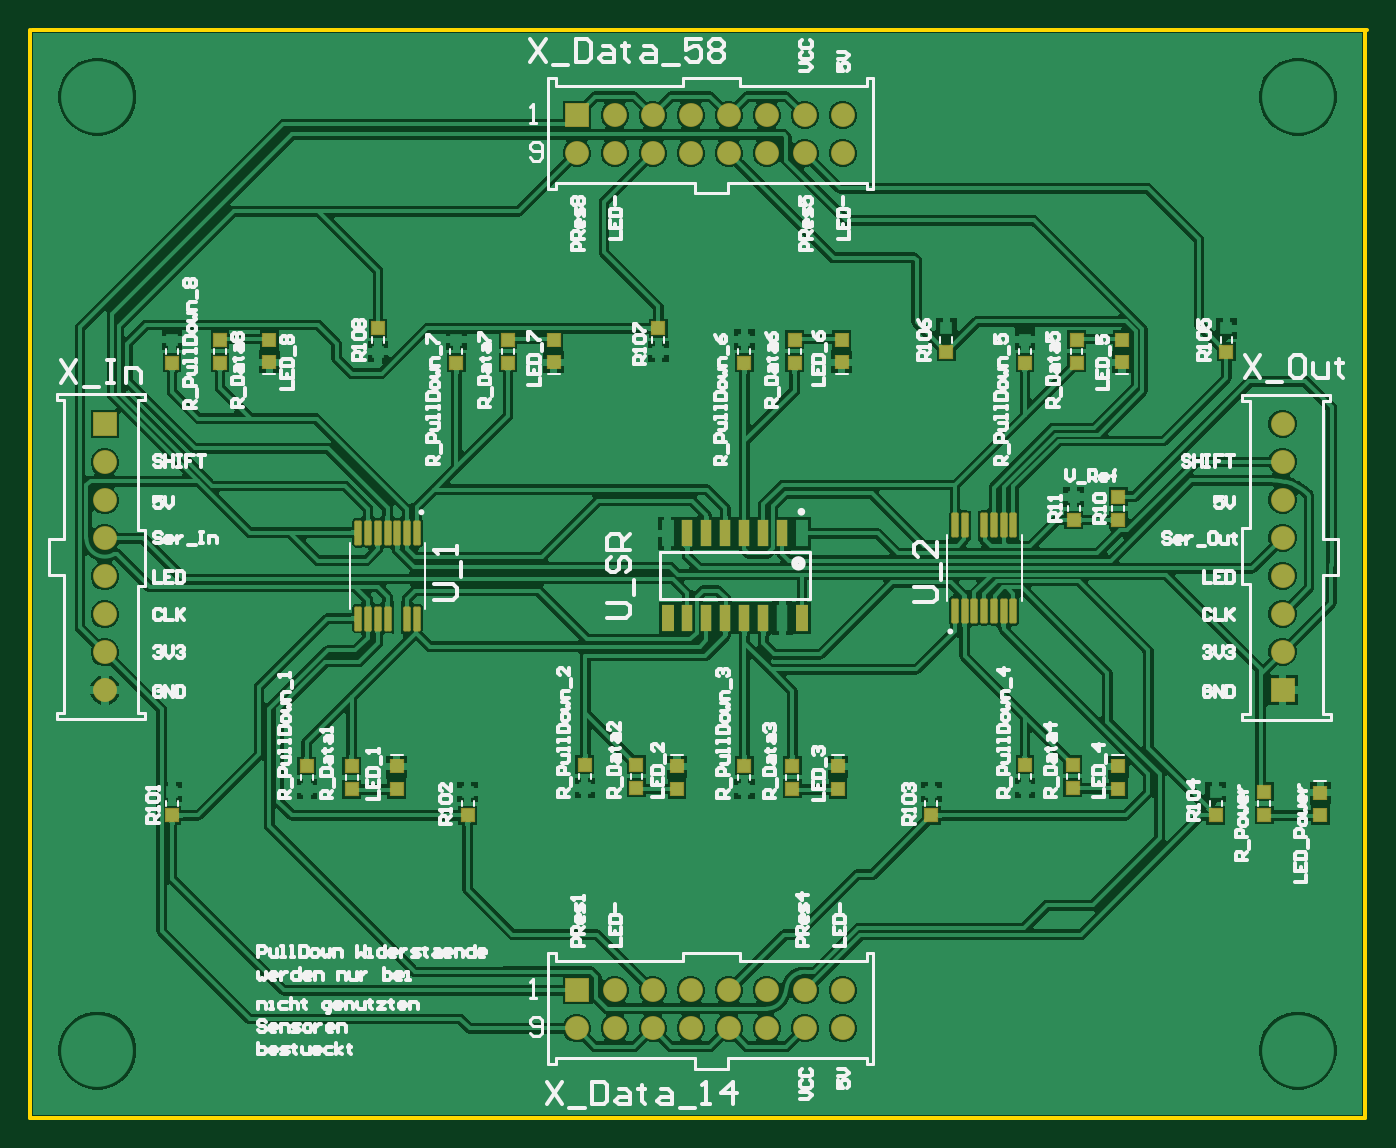
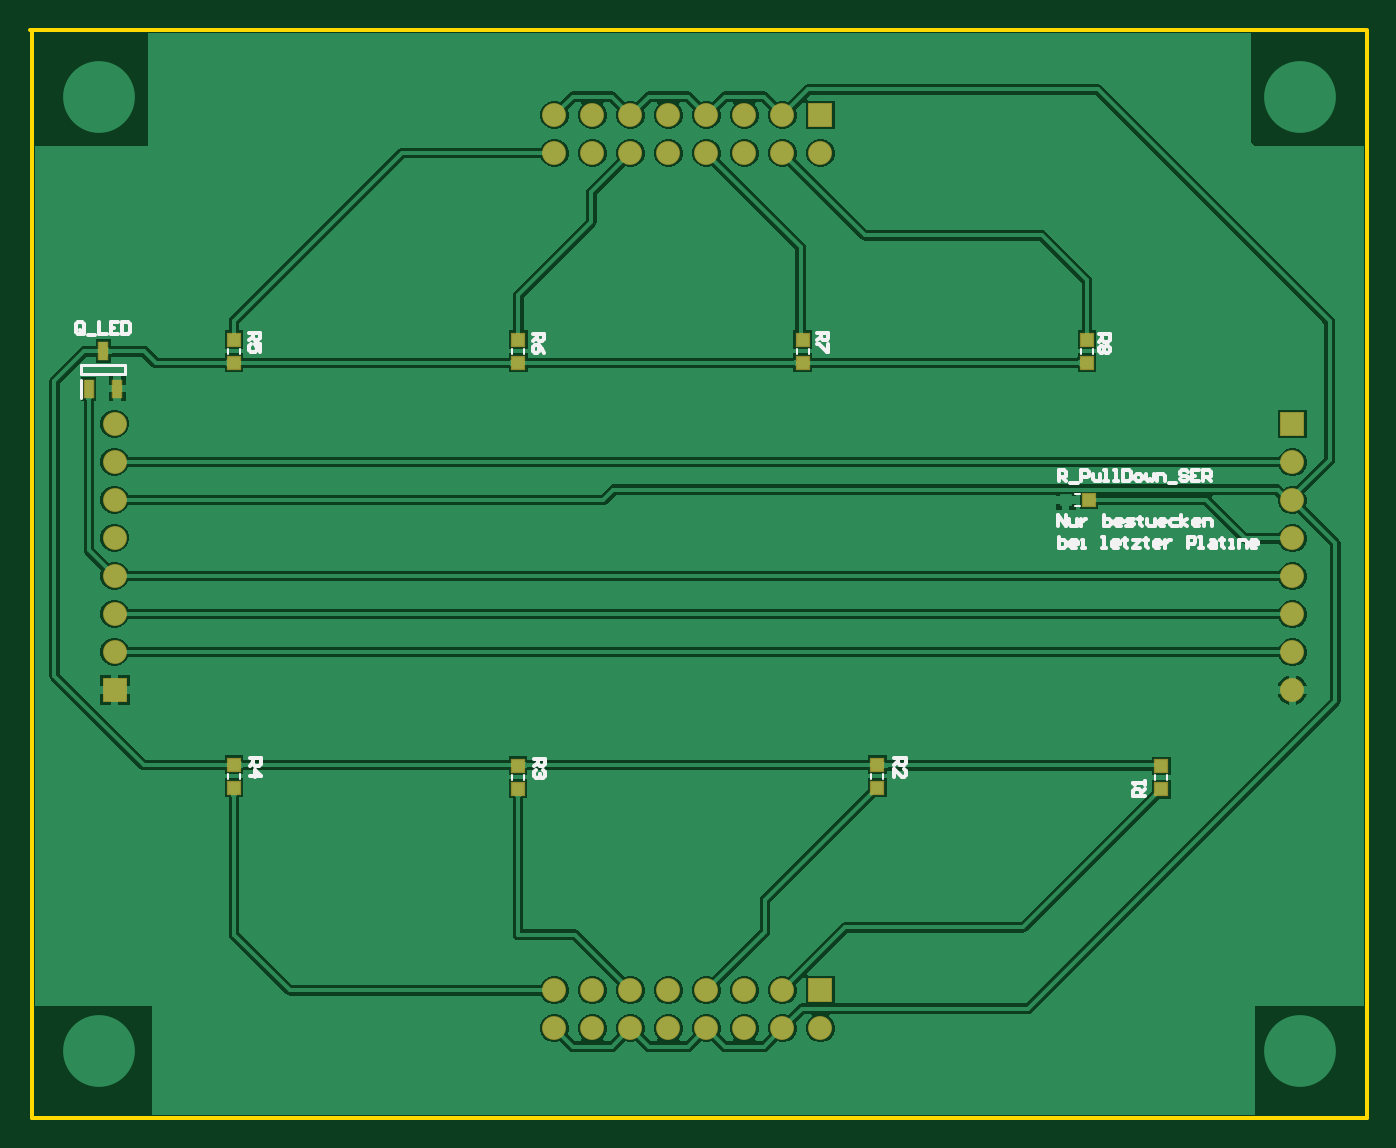
Circuit board: 10 layer files. Board 89.4 x 72.7 mm.
- drill: SR_Träger.DRL (2807 bytes)
- bottom_copper: SR_Träger.GBL (40772 bytes)
- bottom_silk: SR_Träger.GBO (7653 bytes)
- paste: SR_Träger.GBP (774 bytes)
- bottom_mask: SR_Träger.GBS (1780 bytes)
- outline: SR_Träger.GM1 (390 bytes)
- top_copper: SR_Träger.GTL (90741 bytes)
- top_silk: SR_Träger.GTO (48233 bytes)
- paste: SR_Träger.GTP (3032 bytes)
- top_mask: SR_Träger.GTS (3646 bytes)

=== drill: SR_Träger.DRL (2807 bytes, source withheld) ===
=== bottom_copper: SR_Träger.GBL (40772 bytes, source omitted) ===
=== bottom_silk: SR_Träger.GBO (7653 bytes, source omitted) ===
=== paste: SR_Träger.GBP ===
G04*
G04 #@! TF.GenerationSoftware,Altium Limited,Altium Designer,24.5.2 (23)*
G04*
G04 Layer_Color=128*
%FSLAX25Y25*%
%MOIN*%
G70*
G04*
G04 #@! TF.SameCoordinates,F9E145AB-4376-4A3A-B871-3CA844BA1A44*
G04*
G04*
G04 #@! TF.FilePolarity,Positive*
G04*
G01*
G75*
%ADD21R,0.02717X0.02717*%
%ADD22R,0.02717X0.02717*%
%ADD44R,0.01732X0.04095*%
D21*
X223471Y92716D02*
D03*
Y86613D02*
D03*
X298196Y93011D02*
D03*
Y86909D02*
D03*
Y198721D02*
D03*
Y204823D02*
D03*
X223393Y198721D02*
D03*
Y204823D02*
D03*
X73787Y198721D02*
D03*
Y204823D02*
D03*
X148590Y198721D02*
D03*
Y204823D02*
D03*
X128968Y93011D02*
D03*
Y86909D02*
D03*
X54165Y92618D02*
D03*
Y86516D02*
D03*
D22*
X73260Y162598D02*
D03*
X79362D02*
D03*
D44*
X332677Y201772D02*
D03*
X328937Y191929D02*
D03*
X336417D02*
D03*
M02*

=== bottom_mask: SR_Träger.GBS ===
G04*
G04 #@! TF.GenerationSoftware,Altium Limited,Altium Designer,24.5.2 (23)*
G04*
G04 Layer_Color=16711935*
%FSLAX25Y25*%
%MOIN*%
G70*
G04*
G04 #@! TF.SameCoordinates,F9E145AB-4376-4A3A-B871-3CA844BA1A44*
G04*
G04*
G04 #@! TF.FilePolarity,Negative*
G04*
G01*
G75*
%ADD25R,0.03740X0.03740*%
%ADD28R,0.03740X0.03740*%
%ADD29C,0.06299*%
%ADD30R,0.06299X0.06299*%
%ADD31R,0.06299X0.06299*%
%ADD43R,0.02756X0.05118*%
D25*
X223471Y92716D02*
D03*
Y86613D02*
D03*
X298196Y93011D02*
D03*
Y86909D02*
D03*
Y198721D02*
D03*
Y204823D02*
D03*
X223393Y198721D02*
D03*
Y204823D02*
D03*
X73787Y198721D02*
D03*
Y204823D02*
D03*
X148590Y198721D02*
D03*
Y204823D02*
D03*
X128968Y93011D02*
D03*
Y86909D02*
D03*
X54165Y92618D02*
D03*
Y86516D02*
D03*
D28*
X73260Y162598D02*
D03*
D29*
X143886Y23622D02*
D03*
X153886D02*
D03*
Y33622D02*
D03*
X163886Y23622D02*
D03*
Y33622D02*
D03*
X173886Y23622D02*
D03*
Y33622D02*
D03*
X183886Y23622D02*
D03*
Y33622D02*
D03*
X193886Y23622D02*
D03*
Y33622D02*
D03*
X203886Y23622D02*
D03*
Y33622D02*
D03*
X213886Y23622D02*
D03*
Y33622D02*
D03*
X143886Y253937D02*
D03*
X153886D02*
D03*
Y263937D02*
D03*
X163886Y253937D02*
D03*
Y263937D02*
D03*
X173886Y253937D02*
D03*
Y263937D02*
D03*
X183886Y253937D02*
D03*
Y263937D02*
D03*
X193886Y253937D02*
D03*
Y263937D02*
D03*
X203886Y253937D02*
D03*
Y263937D02*
D03*
X213886Y253937D02*
D03*
Y263937D02*
D03*
X329652Y182663D02*
D03*
Y172663D02*
D03*
Y162663D02*
D03*
Y152663D02*
D03*
Y142663D02*
D03*
Y132663D02*
D03*
Y122663D02*
D03*
X19685Y112559D02*
D03*
Y122559D02*
D03*
Y132559D02*
D03*
Y142559D02*
D03*
Y152559D02*
D03*
Y162559D02*
D03*
Y172559D02*
D03*
D30*
X143886Y33622D02*
D03*
Y263937D02*
D03*
D31*
X329652Y112663D02*
D03*
X19685Y182559D02*
D03*
D43*
X332677Y201772D02*
D03*
X328937Y191929D02*
D03*
X336417D02*
D03*
M02*

=== outline: SR_Träger.GM1 ===
G04*
G04 #@! TF.GenerationSoftware,Altium Limited,Altium Designer,24.5.2 (23)*
G04*
G04 Layer_Color=16711935*
%FSLAX25Y25*%
%MOIN*%
G70*
G04*
G04 #@! TF.SameCoordinates,F9E145AB-4376-4A3A-B871-3CA844BA1A44*
G04*
G04*
G04 #@! TF.FilePolarity,Positive*
G04*
G01*
G75*
%ADD15C,0.01000*%
D15*
X500Y286417D02*
X351878D01*
X0Y0D02*
Y286417D01*
X351378Y0D02*
Y286417D01*
X0Y0D02*
X351378D01*
M02*

=== top_copper: SR_Träger.GTL (90741 bytes, source omitted) ===
=== top_silk: SR_Träger.GTO (48233 bytes, source omitted) ===
=== paste: SR_Träger.GTP ===
G04*
G04 #@! TF.GenerationSoftware,Altium Limited,Altium Designer,24.5.2 (23)*
G04*
G04 Layer_Color=8421504*
%FSLAX25Y25*%
%MOIN*%
G70*
G04*
G04 #@! TF.SameCoordinates,F9E145AB-4376-4A3A-B871-3CA844BA1A44*
G04*
G04*
G04 #@! TF.FilePolarity,Positive*
G04*
G01*
G75*
%ADD17R,0.02756X0.06496*%
%ADD18R,0.02362X0.06496*%
%ADD19R,0.02717X0.02913*%
G04:AMPARAMS|DCode=20|XSize=55.51mil|YSize=9.84mil|CornerRadius=0mil|HoleSize=0mil|Usage=FLASHONLY|Rotation=270.000|XOffset=0mil|YOffset=0mil|HoleType=Round|Shape=RoundedRectangle|*
%AMROUNDEDRECTD20*
21,1,0.05551,0.00984,0,0,270.0*
21,1,0.05551,0.00984,0,0,270.0*
1,1,0.00000,-0.00492,-0.02776*
1,1,0.00000,-0.00492,0.02776*
1,1,0.00000,0.00492,0.02776*
1,1,0.00000,0.00492,-0.02776*
%
%ADD20ROUNDEDRECTD20*%
%ADD21R,0.02717X0.02717*%
%ADD22R,0.02717X0.02717*%
D17*
X167788Y153819D02*
D03*
X203182D02*
D03*
X167788Y131575D02*
D03*
X203182D02*
D03*
D18*
X172984Y153819D02*
D03*
X177984D02*
D03*
X182984D02*
D03*
X187984D02*
D03*
X192984D02*
D03*
X197984D02*
D03*
X172984Y131575D02*
D03*
X177984D02*
D03*
X182984D02*
D03*
X187984D02*
D03*
X192984D02*
D03*
X197984D02*
D03*
D19*
X287402Y198819D02*
D03*
Y204724D02*
D03*
X213583Y198819D02*
D03*
Y204724D02*
D03*
X137795Y198819D02*
D03*
Y204724D02*
D03*
X62992Y198819D02*
D03*
Y204724D02*
D03*
X96457Y92520D02*
D03*
Y86614D02*
D03*
X170276Y92520D02*
D03*
Y86614D02*
D03*
X212598Y92520D02*
D03*
Y86614D02*
D03*
X286417Y92520D02*
D03*
Y86614D02*
D03*
X339567Y85630D02*
D03*
Y79724D02*
D03*
D20*
X101778Y131417D02*
D03*
X99219D02*
D03*
X96660D02*
D03*
X94101D02*
D03*
X91542D02*
D03*
X88983D02*
D03*
X86423D02*
D03*
Y154016D02*
D03*
X88983D02*
D03*
X91542D02*
D03*
X94101D02*
D03*
X96660D02*
D03*
X99219D02*
D03*
X101778D02*
D03*
X243404Y156024D02*
D03*
X245963D02*
D03*
X248522D02*
D03*
X251081D02*
D03*
X253640D02*
D03*
X256199D02*
D03*
X258758D02*
D03*
Y133425D02*
D03*
X256199D02*
D03*
X253640D02*
D03*
X251081D02*
D03*
X248522D02*
D03*
X245963D02*
D03*
X243404D02*
D03*
D21*
X324803Y79724D02*
D03*
Y85827D02*
D03*
X286417Y163484D02*
D03*
Y157382D02*
D03*
X274606D02*
D03*
Y163484D02*
D03*
X50000Y198721D02*
D03*
Y204823D02*
D03*
X37402Y198721D02*
D03*
Y204823D02*
D03*
X91535Y207776D02*
D03*
Y201674D02*
D03*
X125787Y204823D02*
D03*
Y198721D02*
D03*
X112205Y204823D02*
D03*
Y198721D02*
D03*
X165354Y207776D02*
D03*
Y201673D02*
D03*
X201240Y204823D02*
D03*
Y198721D02*
D03*
X187992Y204823D02*
D03*
Y198721D02*
D03*
X275394Y204823D02*
D03*
Y198721D02*
D03*
X261811Y204823D02*
D03*
Y198721D02*
D03*
X261811Y86909D02*
D03*
Y93011D02*
D03*
X237205Y85728D02*
D03*
Y79626D02*
D03*
X115157D02*
D03*
Y85728D02*
D03*
X145965Y93011D02*
D03*
Y86909D02*
D03*
X314861Y201673D02*
D03*
Y207776D02*
D03*
X187992Y92716D02*
D03*
Y86613D02*
D03*
X37402Y79626D02*
D03*
Y85728D02*
D03*
X312008Y79626D02*
D03*
Y85728D02*
D03*
X241142Y207776D02*
D03*
Y201674D02*
D03*
X200591Y86613D02*
D03*
Y92716D02*
D03*
X274410Y86909D02*
D03*
Y93011D02*
D03*
X159597Y86909D02*
D03*
Y93011D02*
D03*
X72835Y86516D02*
D03*
X84646D02*
D03*
Y92618D02*
D03*
D22*
X72835D02*
D03*
M02*

=== top_mask: SR_Träger.GTS ===
G04*
G04 #@! TF.GenerationSoftware,Altium Limited,Altium Designer,24.5.2 (23)*
G04*
G04 Layer_Color=8388736*
%FSLAX25Y25*%
%MOIN*%
G70*
G04*
G04 #@! TF.SameCoordinates,F9E145AB-4376-4A3A-B871-3CA844BA1A44*
G04*
G04*
G04 #@! TF.FilePolarity,Negative*
G04*
G01*
G75*
%ADD23R,0.03740X0.03937*%
G04:AMPARAMS|DCode=24|XSize=65.75mil|YSize=20.08mil|CornerRadius=3.99mil|HoleSize=0mil|Usage=FLASHONLY|Rotation=270.000|XOffset=0mil|YOffset=0mil|HoleType=Round|Shape=RoundedRectangle|*
%AMROUNDEDRECTD24*
21,1,0.06575,0.01211,0,0,270.0*
21,1,0.05778,0.02008,0,0,270.0*
1,1,0.00797,-0.00605,-0.02889*
1,1,0.00797,-0.00605,0.02889*
1,1,0.00797,0.00605,0.02889*
1,1,0.00797,0.00605,-0.02889*
%
%ADD24ROUNDEDRECTD24*%
%ADD25R,0.03740X0.03740*%
%ADD26R,0.02756X0.06890*%
%ADD27R,0.03150X0.06890*%
%ADD28R,0.03740X0.03740*%
%ADD29C,0.06299*%
%ADD30R,0.06299X0.06299*%
%ADD31R,0.06299X0.06299*%
D23*
X287402Y198819D02*
D03*
Y204724D02*
D03*
X213583Y198819D02*
D03*
Y204724D02*
D03*
X137795Y198819D02*
D03*
Y204724D02*
D03*
X62992Y198819D02*
D03*
Y204724D02*
D03*
X96457Y92520D02*
D03*
Y86614D02*
D03*
X170276Y92520D02*
D03*
Y86614D02*
D03*
X212598Y92520D02*
D03*
Y86614D02*
D03*
X286417Y92520D02*
D03*
Y86614D02*
D03*
X339567Y85630D02*
D03*
Y79724D02*
D03*
D24*
X101778Y131417D02*
D03*
X99219D02*
D03*
X94101D02*
D03*
X91542D02*
D03*
X88983D02*
D03*
X86423D02*
D03*
Y154016D02*
D03*
X88983D02*
D03*
X91542D02*
D03*
X94101D02*
D03*
X96660D02*
D03*
X99219D02*
D03*
X101778D02*
D03*
X243404Y156024D02*
D03*
X245963D02*
D03*
X251081D02*
D03*
X253640D02*
D03*
X256199D02*
D03*
X258758D02*
D03*
Y133425D02*
D03*
X256199D02*
D03*
X253640D02*
D03*
X251081D02*
D03*
X248522D02*
D03*
X245963D02*
D03*
X243404D02*
D03*
D25*
X324803Y79724D02*
D03*
Y85827D02*
D03*
X286417Y163484D02*
D03*
Y157382D02*
D03*
X274606D02*
D03*
X50000Y198721D02*
D03*
Y204823D02*
D03*
X37402Y198721D02*
D03*
X91535Y207776D02*
D03*
X125787Y204823D02*
D03*
Y198721D02*
D03*
X112205D02*
D03*
X165354Y207776D02*
D03*
X201240Y204823D02*
D03*
Y198721D02*
D03*
X187992D02*
D03*
X275394Y204823D02*
D03*
Y198721D02*
D03*
X261811D02*
D03*
X261811Y93011D02*
D03*
X237205Y79626D02*
D03*
X115157D02*
D03*
X145965Y93011D02*
D03*
X314861Y201673D02*
D03*
X187992Y92716D02*
D03*
X37402Y79626D02*
D03*
X312008D02*
D03*
X241142Y201674D02*
D03*
X200591Y86613D02*
D03*
Y92716D02*
D03*
X274410Y86909D02*
D03*
Y93011D02*
D03*
X159597Y86909D02*
D03*
Y93011D02*
D03*
X84646Y86516D02*
D03*
Y92618D02*
D03*
D26*
X197985Y153819D02*
D03*
X192985D02*
D03*
X187985D02*
D03*
X182985D02*
D03*
X177985D02*
D03*
X172985D02*
D03*
Y131575D02*
D03*
X177985D02*
D03*
X182985D02*
D03*
X187985D02*
D03*
X192985D02*
D03*
D27*
X167788D02*
D03*
X203181D02*
D03*
D28*
X72835Y92618D02*
D03*
D29*
X143886Y23622D02*
D03*
X153886D02*
D03*
Y33622D02*
D03*
X163886Y23622D02*
D03*
Y33622D02*
D03*
X173886Y23622D02*
D03*
Y33622D02*
D03*
X183886Y23622D02*
D03*
Y33622D02*
D03*
X193886Y23622D02*
D03*
Y33622D02*
D03*
X203886Y23622D02*
D03*
Y33622D02*
D03*
X213886Y23622D02*
D03*
Y33622D02*
D03*
X143886Y253937D02*
D03*
X153886D02*
D03*
Y263937D02*
D03*
X163886Y253937D02*
D03*
Y263937D02*
D03*
X173886Y253937D02*
D03*
Y263937D02*
D03*
X183886Y253937D02*
D03*
Y263937D02*
D03*
X193886Y253937D02*
D03*
Y263937D02*
D03*
X203886Y253937D02*
D03*
Y263937D02*
D03*
X213886Y253937D02*
D03*
Y263937D02*
D03*
X329652Y182663D02*
D03*
Y172663D02*
D03*
Y162663D02*
D03*
Y152663D02*
D03*
Y142663D02*
D03*
Y132663D02*
D03*
Y122663D02*
D03*
X19685Y112559D02*
D03*
Y122559D02*
D03*
Y132559D02*
D03*
Y142559D02*
D03*
Y152559D02*
D03*
Y162559D02*
D03*
Y172559D02*
D03*
D30*
X143886Y33622D02*
D03*
Y263937D02*
D03*
D31*
X329652Y112663D02*
D03*
X19685Y182559D02*
D03*
M02*

